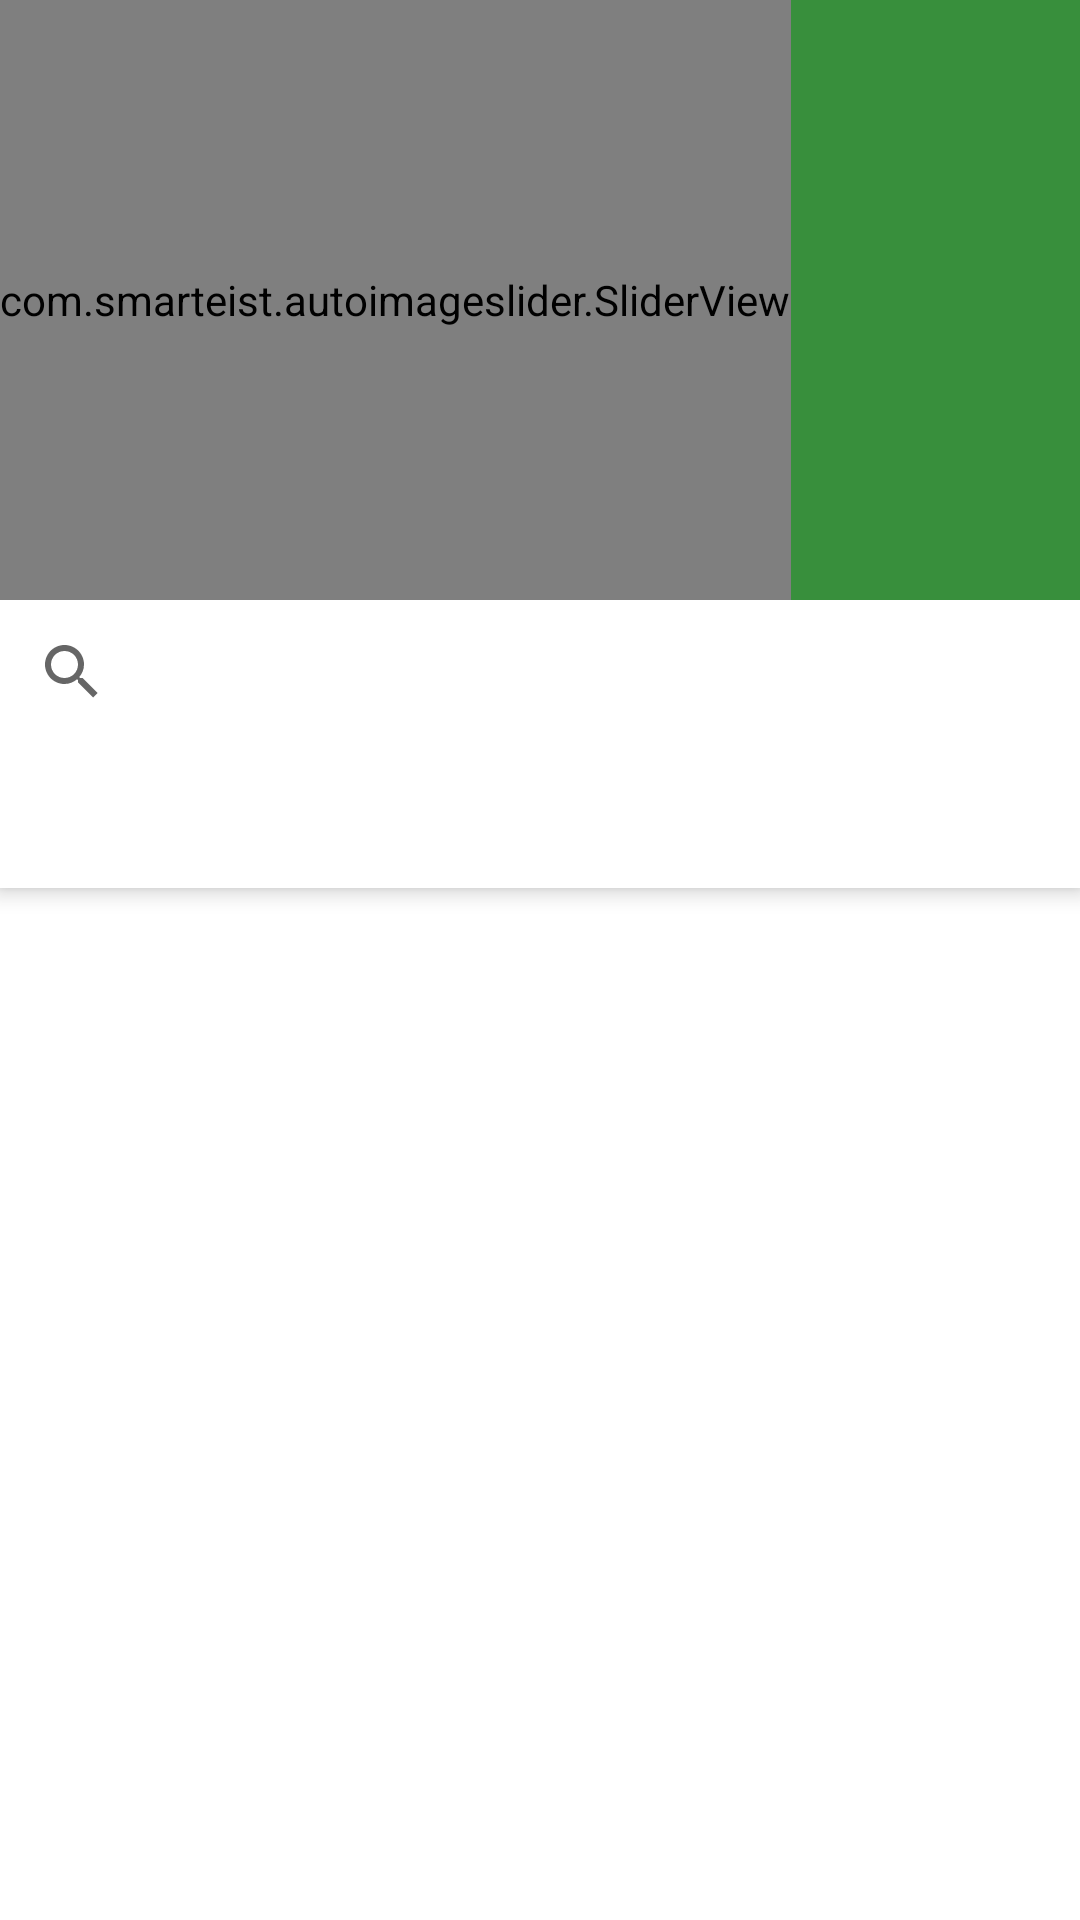

Produce the Android XML layout that renders to this screen, including the resource entries it uses.
<!-- AndroidManifest.xml: application theme Theme.ShoopingUser -->
<!-- res/layout/home_page_container.xml -->
<?xml version="1.0" encoding="utf-8"?>
<androidx.coordinatorlayout.widget.CoordinatorLayout xmlns:android="http://schemas.android.com/apk/res/android"
    xmlns:app="http://schemas.android.com/apk/res-auto"
    android:layout_width="match_parent"
    android:layout_height="match_parent"
    android:orientation="vertical">

    <com.google.android.material.appbar.AppBarLayout
        android:id="@+id/itemsappbar"
        android:layout_width="match_parent"
        android:layout_height="wrap_content"
        android:visibility="visible"
        app:layout_anchorGravity="top">

        <androidx.appcompat.widget.Toolbar
            android:layout_width="match_parent"
            android:layout_height="wrap_content"
            app:contentInsetEnd="0dp"
            app:contentInsetStart="0dp"
            app:layout_scrollFlags="snapMargins|scroll|enterAlways">

            <com.smarteist.autoimageslider.SliderView
                android:id="@+id/homeSlider"
                android:layout_width="wrap_content"
                android:layout_height="200dp"
                app:sliderAutoCycleDirection="back_and_forth"
                app:sliderAutoCycleEnabled="true"
                app:sliderIndicatorGravity="bottom|center_horizontal"
                app:sliderIndicatorSelectedColor="@color/greenPrimary"
                app:sliderScrollTimeInSec="2">


            </com.smarteist.autoimageslider.SliderView>

        </androidx.appcompat.widget.Toolbar>


        <SearchView
            android:id="@+id/app_bar_search"
            android:layout_width="match_parent"
            android:layout_height="wrap_content"
            android:background="@color/white"

            app:layout_scrollFlags="scroll|enterAlways">

        </SearchView>

        <com.google.android.material.tabs.TabLayout
            android:id="@+id/tabs"
            android:layout_width="match_parent"
            android:layout_height="wrap_content"
            app:layout_scrollFlags="enterAlways"

            app:tabMode="fixed" />


    </com.google.android.material.appbar.AppBarLayout>

    <androidx.viewpager2.widget.ViewPager2
        android:id="@+id/homePager"
        android:layout_width="match_parent"
        android:layout_height="match_parent"
        app:layout_behavior="@string/appbar_scrolling_view_behavior" />
</androidx.coordinatorlayout.widget.CoordinatorLayout>
<!-- resources referenced by this layout -->
<resources>
  <color name="greenPrimary">#388F3C</color>
  <color name="white">#FFFFFFFF</color>
      #388F3C
  
      //my colors
  <style name="Theme.ShoopingUser" parent="Theme.MaterialComponents.DayNight.NoActionBar">
          
          <item name="colorPrimary">@color/greenPrimary</item>
          <item name="colorPrimaryVariant">@color/secondary</item>
          <item name="colorOnPrimary">@color/white</item>
          
          <item name="colorSecondary">@color/black</item>
          <item name="colorSecondaryVariant">@color/gray</item>
          <item name="colorOnSecondary">@color/white</item>
          
          
          <item name="android:windowDrawsSystemBarBackgrounds">true</item>
          <item name="android:statusBarColor">@color/greenPrimary</item>
  
  
      </style>
  <color name="secondary">#f1e3c5</color>
  <color name="black">#FF000000</color>
  <color name="gray">#B7B7B7</color>
</resources>
